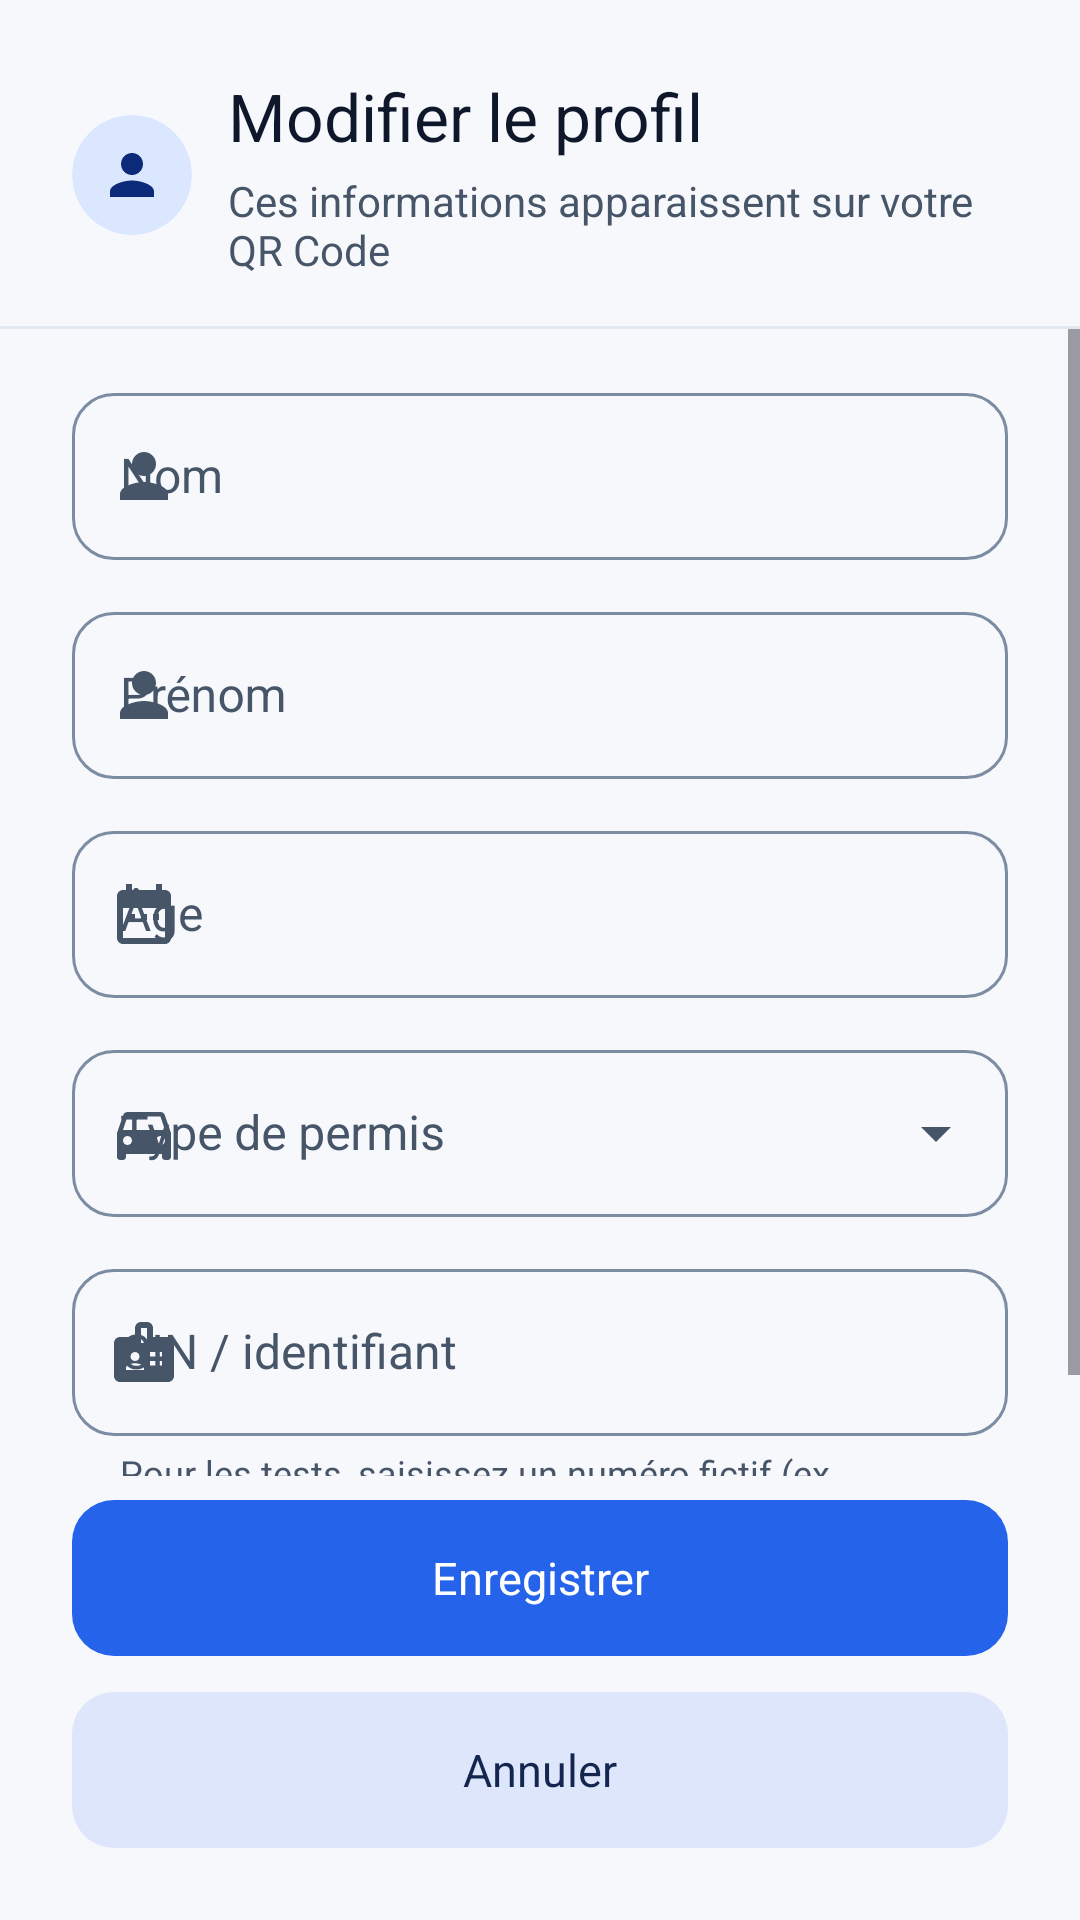

Write the Android layout XML for this screen, with the resource values it uses.
<!-- AndroidManifest.xml: application theme Theme.TrackGo -->
<!-- res/layout/dialog_edit_profile.xml -->
<?xml version="1.0" encoding="utf-8"?>
<LinearLayout xmlns:android="http://schemas.android.com/apk/res/android"
    xmlns:app="http://schemas.android.com/apk/res-auto"
    android:layout_width="match_parent"
    android:layout_height="wrap_content"
    android:orientation="vertical">

    
    <LinearLayout
        android:layout_width="match_parent"
        android:layout_height="wrap_content"
        android:gravity="center_vertical"
        android:orientation="horizontal"
        android:paddingStart="@dimen/tg_space_xxl"
        android:paddingTop="@dimen/tg_space_xxl"
        android:paddingEnd="@dimen/tg_space_xxl"
        android:paddingBottom="@dimen/tg_space_l">

        <com.google.android.material.card.MaterialCardView
            android:layout_width="40dp"
            android:layout_height="40dp"
            app:cardBackgroundColor="?attr/colorPrimaryContainer"
            app:cardCornerRadius="20dp"
            app:cardElevation="0dp"
            app:strokeWidth="0dp">

            <ImageView
                android:layout_width="22dp"
                android:layout_height="22dp"
                android:layout_gravity="center"
                android:importantForAccessibility="no"
                android:src="@drawable/ic_profile_person"
                app:tint="?attr/colorOnPrimaryContainer" />

        </com.google.android.material.card.MaterialCardView>

        <LinearLayout
            android:layout_width="0dp"
            android:layout_height="wrap_content"
            android:layout_marginStart="@dimen/tg_space_m"
            android:layout_weight="1"
            android:orientation="vertical">

            
            <TextView
                android:id="@+id/txtEditProfileTitle"
                android:layout_width="match_parent"
                android:layout_height="wrap_content"
                android:text="@string/profile_edit_button"
                android:textAlignment="viewStart"
                android:textAppearance="?attr/textAppearanceTitleLarge"
                android:textColor="?attr/colorOnSurface" />

            <TextView
                android:layout_width="match_parent"
                android:layout_height="wrap_content"
                android:layout_marginTop="@dimen/tg_space_xs"
                android:text="@string/profile_form_subtitle"
                android:textAlignment="viewStart"
                android:textAppearance="?attr/textAppearanceBodyMedium"
                android:textColor="?attr/colorOnSurfaceVariant" />

        </LinearLayout>

    </LinearLayout>

    
    <View
        android:layout_width="match_parent"
        android:layout_height="@dimen/tg_stroke"
        android:background="?attr/colorOutlineVariant" />

    
    <ScrollView
        android:layout_width="match_parent"
        android:layout_height="wrap_content"
        android:layout_weight="1"
        android:clipToPadding="false"
        android:overScrollMode="ifContentScrolls">

        <LinearLayout
            android:layout_width="match_parent"
            android:layout_height="wrap_content"
            android:orientation="vertical"
            android:paddingStart="@dimen/tg_space_xxl"
            android:paddingTop="@dimen/tg_space_l"
            android:paddingEnd="@dimen/tg_space_xxl"
            android:paddingBottom="@dimen/tg_space_l">

            
            <com.google.android.material.textfield.TextInputLayout
                android:id="@+id/layoutLastName"
                style="@style/Widget.TrackGo.TextInputLayout.OutlinedBox"
                android:layout_width="match_parent"
                android:layout_height="wrap_content"
                android:hint="@string/hint_last_name"
                app:startIconDrawable="@drawable/ic_profile_person"
                app:startIconTint="?attr/colorOnSurfaceVariant">

                <com.google.android.material.textfield.TextInputEditText
                    android:id="@+id/editLastName"
                    android:layout_width="match_parent"
                    android:layout_height="wrap_content"
                    android:inputType="textPersonName|textCapWords"
                    android:maxLines="1" />

            </com.google.android.material.textfield.TextInputLayout>

            
            <com.google.android.material.textfield.TextInputLayout
                android:id="@+id/layoutFirstName"
                style="@style/Widget.TrackGo.TextInputLayout.OutlinedBox"
                android:layout_width="match_parent"
                android:layout_height="wrap_content"
                android:layout_marginTop="@dimen/tg_space_m"
                android:hint="@string/hint_first_name"
                app:startIconDrawable="@drawable/ic_profile_person"
                app:startIconTint="?attr/colorOnSurfaceVariant">

                <com.google.android.material.textfield.TextInputEditText
                    android:id="@+id/editFirstName"
                    android:layout_width="match_parent"
                    android:layout_height="wrap_content"
                    android:inputType="textPersonName|textCapWords"
                    android:maxLines="1" />

            </com.google.android.material.textfield.TextInputLayout>

            
            <com.google.android.material.textfield.TextInputLayout
                android:id="@+id/layoutAge"
                style="@style/Widget.TrackGo.TextInputLayout.OutlinedBox"
                android:layout_width="match_parent"
                android:layout_height="wrap_content"
                android:layout_marginTop="@dimen/tg_space_m"
                android:hint="@string/hint_age"
                app:startIconDrawable="@drawable/ic_profile_calendar"
                app:startIconTint="?attr/colorOnSurfaceVariant">

                <com.google.android.material.textfield.TextInputEditText
                    android:id="@+id/editAge"
                    android:layout_width="match_parent"
                    android:layout_height="wrap_content"
                    android:inputType="number"
                    android:maxLength="2"
                    android:maxLines="1" />

            </com.google.android.material.textfield.TextInputLayout>

            
            <com.google.android.material.textfield.TextInputLayout
                android:id="@+id/layoutLicense"
                style="@style/Widget.TrackGo.TextInputLayout.OutlinedBox.ExposedDropdownMenu"
                android:layout_width="match_parent"
                android:layout_height="wrap_content"
                android:layout_marginTop="@dimen/tg_space_m"
                android:hint="@string/hint_license"
                app:startIconDrawable="@drawable/ic_profile_license"
                app:startIconTint="?attr/colorOnSurfaceVariant">

                <com.google.android.material.textfield.MaterialAutoCompleteTextView
                    android:id="@+id/dropdownLicense"
                    android:layout_width="match_parent"
                    android:layout_height="wrap_content"
                    android:inputType="none" />

            </com.google.android.material.textfield.TextInputLayout>

            
            <com.google.android.material.textfield.TextInputLayout
                android:id="@+id/layoutCin"
                style="@style/Widget.TrackGo.TextInputLayout.OutlinedBox"
                android:layout_width="match_parent"
                android:layout_height="wrap_content"
                android:layout_marginTop="@dimen/tg_space_m"
                android:hint="@string/hint_cin"
                app:helperText="@string/helper_cin"
                app:helperTextEnabled="true"
                app:startIconDrawable="@drawable/ic_profile_badge"
                app:startIconTint="?attr/colorOnSurfaceVariant">

                <com.google.android.material.textfield.TextInputEditText
                    android:id="@+id/editCin"
                    android:layout_width="match_parent"
                    android:layout_height="wrap_content"
                    android:inputType="textCapCharacters|textNoSuggestions"
                    android:maxLength="15"
                    android:maxLines="1" />

            </com.google.android.material.textfield.TextInputLayout>

        </LinearLayout>

    </ScrollView>

    
    <LinearLayout
        android:layout_width="match_parent"
        android:layout_height="wrap_content"
        android:orientation="vertical"
        android:paddingStart="@dimen/tg_space_xxl"
        android:paddingTop="@dimen/tg_space_s"
        android:paddingEnd="@dimen/tg_space_xxl"
        android:paddingBottom="@dimen/tg_space_xxl">

        <com.google.android.material.button.MaterialButton
            android:id="@+id/btnSaveProfile"
            android:layout_width="match_parent"
            android:layout_height="wrap_content"
            android:text="@string/btn_save" />

        <com.google.android.material.button.MaterialButton
            android:id="@+id/btnCancelProfile"
            style="@style/Widget.TrackGo.Button.Tonal"
            android:layout_width="match_parent"
            android:layout_height="wrap_content"
            android:layout_marginTop="@dimen/tg_space_m"
            android:text="@string/btn_cancel" />

    </LinearLayout>

</LinearLayout>
<!-- resources referenced by this layout -->
<resources>
  <dimen name="tg_space_l">16dp</dimen>
  <dimen name="tg_space_m">12dp</dimen>
  <dimen name="tg_space_s">8dp</dimen>
  <dimen name="tg_space_xs">4dp</dimen>
  <dimen name="tg_space_xxl">24dp</dimen>
  <dimen name="tg_stroke">1dp</dimen>
  <string name="btn_cancel">Annuler</string>
  <string name="btn_save">Enregistrer</string>
  <string name="helper_cin">Pour les tests, saisissez un numéro fictif (ex. AB123456)</string>
  <string name="hint_age">Âge</string>
  <string name="hint_cin">CIN / identifiant</string>
  <string name="hint_first_name">Prénom</string>
  <string name="hint_last_name">Nom</string>
  <string name="hint_license">Type de permis</string>
  <string name="profile_edit_button">Modifier le profil</string>
  <string name="profile_form_subtitle">Ces informations apparaissent sur votre QR Code</string>
  <style name="Theme.TrackGo" parent="Base.Theme.TrackGo" />
  <color name="black">#FF000000</color>
  <dimen name="tg_button_height">52dp</dimen>
  <style name="ShapeAppearance.TrackGo.Button" parent="">
          <item name="cornerFamily">rounded</item>
          <item name="cornerSize">@dimen/tg_radius_button</item>
      </style>
  <dimen name="tg_radius_field">14dp</dimen>
  <dimen name="tg_radius_button">14dp</dimen>
  <color name="tg_light_primary">#2563EB</color>
  <color name="tg_light_on_primary">#FFFFFF</color>
  <color name="tg_light_primary_container">#DBE6FF</color>
  <color name="tg_light_on_primary_container">#0B2A7A</color>
  <color name="tg_light_secondary">#475A7A</color>
  <color name="tg_light_on_secondary">#FFFFFF</color>
  <color name="tg_light_secondary_container">#DDE6FA</color>
  <color name="tg_light_on_secondary_container">#14264F</color>
  <color name="tg_light_tertiary">#10B981</color>
  <color name="tg_light_on_tertiary">#022C22</color>
  <color name="tg_light_tertiary_container">#D1FAE5</color>
  <color name="tg_light_on_tertiary_container">#065F46</color>
  <color name="tg_light_error">#DC2626</color>
  <color name="tg_light_on_error">#FFFFFF</color>
  <color name="tg_light_error_container">#FEE2E2</color>
  <color name="tg_light_on_error_container">#7F1D1D</color>
  <color name="tg_light_background">#F6F8FC</color>
  <color name="tg_light_on_background">#0F172A</color>
  <color name="tg_light_surface">#F6F8FC</color>
  <color name="tg_light_on_surface">#0F172A</color>
  <color name="tg_light_surface_variant">#E8EDF6</color>
  <color name="tg_light_on_surface_variant">#475569</color>
  <color name="tg_light_surface_lowest">#FFFFFF</color>
  <color name="tg_light_surface_low">#FFFFFF</color>
  <color name="tg_light_surface_container">#FFFFFF</color>
  <color name="tg_light_surface_high">#FFFFFF</color>
  <color name="tg_light_surface_highest">#EAEFF8</color>
  <color name="tg_light_outline">#7C8CA3</color>
  <color name="tg_light_outline_variant">#E2E8F0</color>
  <color name="tg_light_inverse_surface">#1E293B</color>
  <color name="tg_light_inverse_on_surface">#F1F5F9</color>
  <color name="tg_light_inverse_primary">#9DB8FF</color>
  <color name="tg_light_pending">#F97316</color>
  <color name="tg_light_pending_container">#FFEDD5</color>
  <color name="tg_light_on_pending_container">#9A3412</color>
  <style name="ShapeAppearance.TrackGo.Card" parent="">
          <item name="cornerFamily">rounded</item>
          <item name="cornerSize">@dimen/tg_radius_card</item>
      </style>
  <style name="Widget.TrackGo.BottomNavigation.ActiveIndicator" parent="Widget.Material3.BottomNavigationView.ActiveIndicator">
          <item name="android:color">?attr/colorPrimaryContainer</item>
      </style>
  <style name="TextAppearance.TrackGo.NavLabel" parent="TextAppearance.TrackGo.LabelMedium">
          <item name="android:textSize">11sp</item>
      </style>
  <dimen name="tg_radius_card">20dp</dimen>
</resources>
